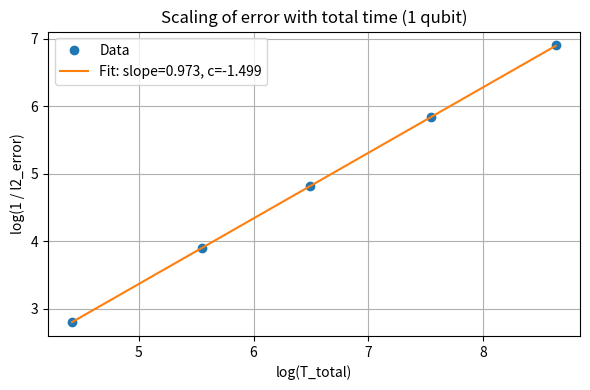

Recreate this plot in Python.
import numpy as np
import matplotlib.pyplot as plt

# N_shots = 10, repeat = 200, success rate almost monotonically decreasing, eps start from 1e-3 to 1e-9
T_total = [70508.281088, 803198.675487, 9149000.198948,  69475261.688068, 791366716.835435, 9014161279.198977, 68451287047.073158]
l2_error = [1.791e-04,  1.300e-05, 1.280e-06, 1.747e-07, 1.328e-08,  1.361e-09,2.790e-10]


# N_shots = 13 and varies, repeat = 500, success rate >=90, eps start from eps = 1e-3 to 1e-6, (lambda_1,lambda_2,lambda_3) = (0.1,0.5,0.3)
T_total = [8.745e+03,1.179e+05, 8.953e+05,1.177e+07,1.430e+08]
l2_error=[1.642e-03,1.345e-04, 1.648e-05, 1.404e-06, 1.208e-07]

# N_shots = 13 and varies, repeat = 500, success rate >=90, eps start from eps = 1e-2 to 1e-6, (lambda_1,lambda_2,lambda_3) = (0.1,0.5,0.3)
T_total = [ 2.624e+04,3.537e+05,3.099e+06,3.530e+07 ,4.289e+08]
l2_error = [1.578e-03,1.267e-04,1.541e-05,1.458e-06,1.253e-07]

T_total = np.array(T_total)
l2_error = np.array(l2_error)


# Transform
log_inv_error = np.log10(1 / l2_error)
log_T = np.log10(T_total)

# Linear fit: log(1/error) ≈ slope * log(T) + intercept
coeffs = np.polyfit(log_T, log_inv_error, 1)
slope, intercept = coeffs

# Plot data and fit
plt.figure(figsize=(6, 4))
plt.plot(log_T, log_inv_error, 'o', label='Data')
plt.plot(log_T, slope * log_T + intercept, '-', label=f'Fit: slope={slope:.3f}, c={intercept:.3f}')
plt.xlabel('log(T_total)')
plt.ylabel('log(1 / l2_error)')
plt.title('Scaling of error with total time (1 qubit)')
plt.grid(True)
plt.legend()
plt.tight_layout()
plt.show()

print(f"Slope: {slope:.6f}")
print(f"c (intercept): {intercept:.6f}")







